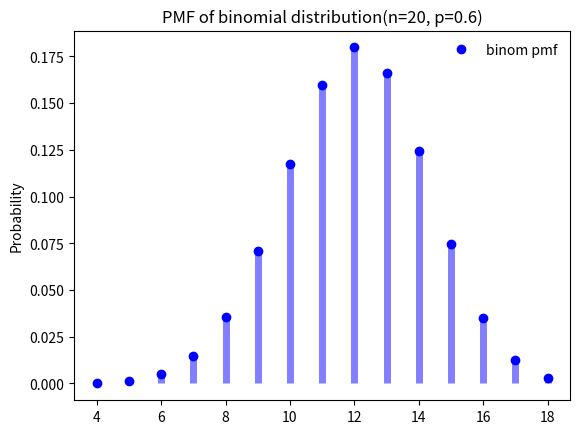

The script that saved this image:
# 第3章/2-binom_dis.py
import random
import math
import numpy as np
from scipy import stats
import matplotlib.pyplot as plt


def binom_dis(n=1, p=0.1):
    binom_dis = stats.binom(n, p)
    x = np.arange(binom_dis.ppf(0.0001), binom_dis.ppf(0.9999))
    print(x)  # [ 0.  1.  2.  3.  4.]
    fig, ax = plt.subplots(1, 1)
    ax.plot(x, binom_dis.pmf(x), 'bo', label='binom pmf')
    ax.vlines(x, 0, binom_dis.pmf(x), colors='b', lw=5, alpha=0.5)
    ax.legend(loc='best', frameon=False)
    plt.ylabel('Probability')
    plt.title('PMF of binomial distribution(n={}, p={})'.format(n, p))
    plt.show()


binom_dis(n=20, p=0.6)
